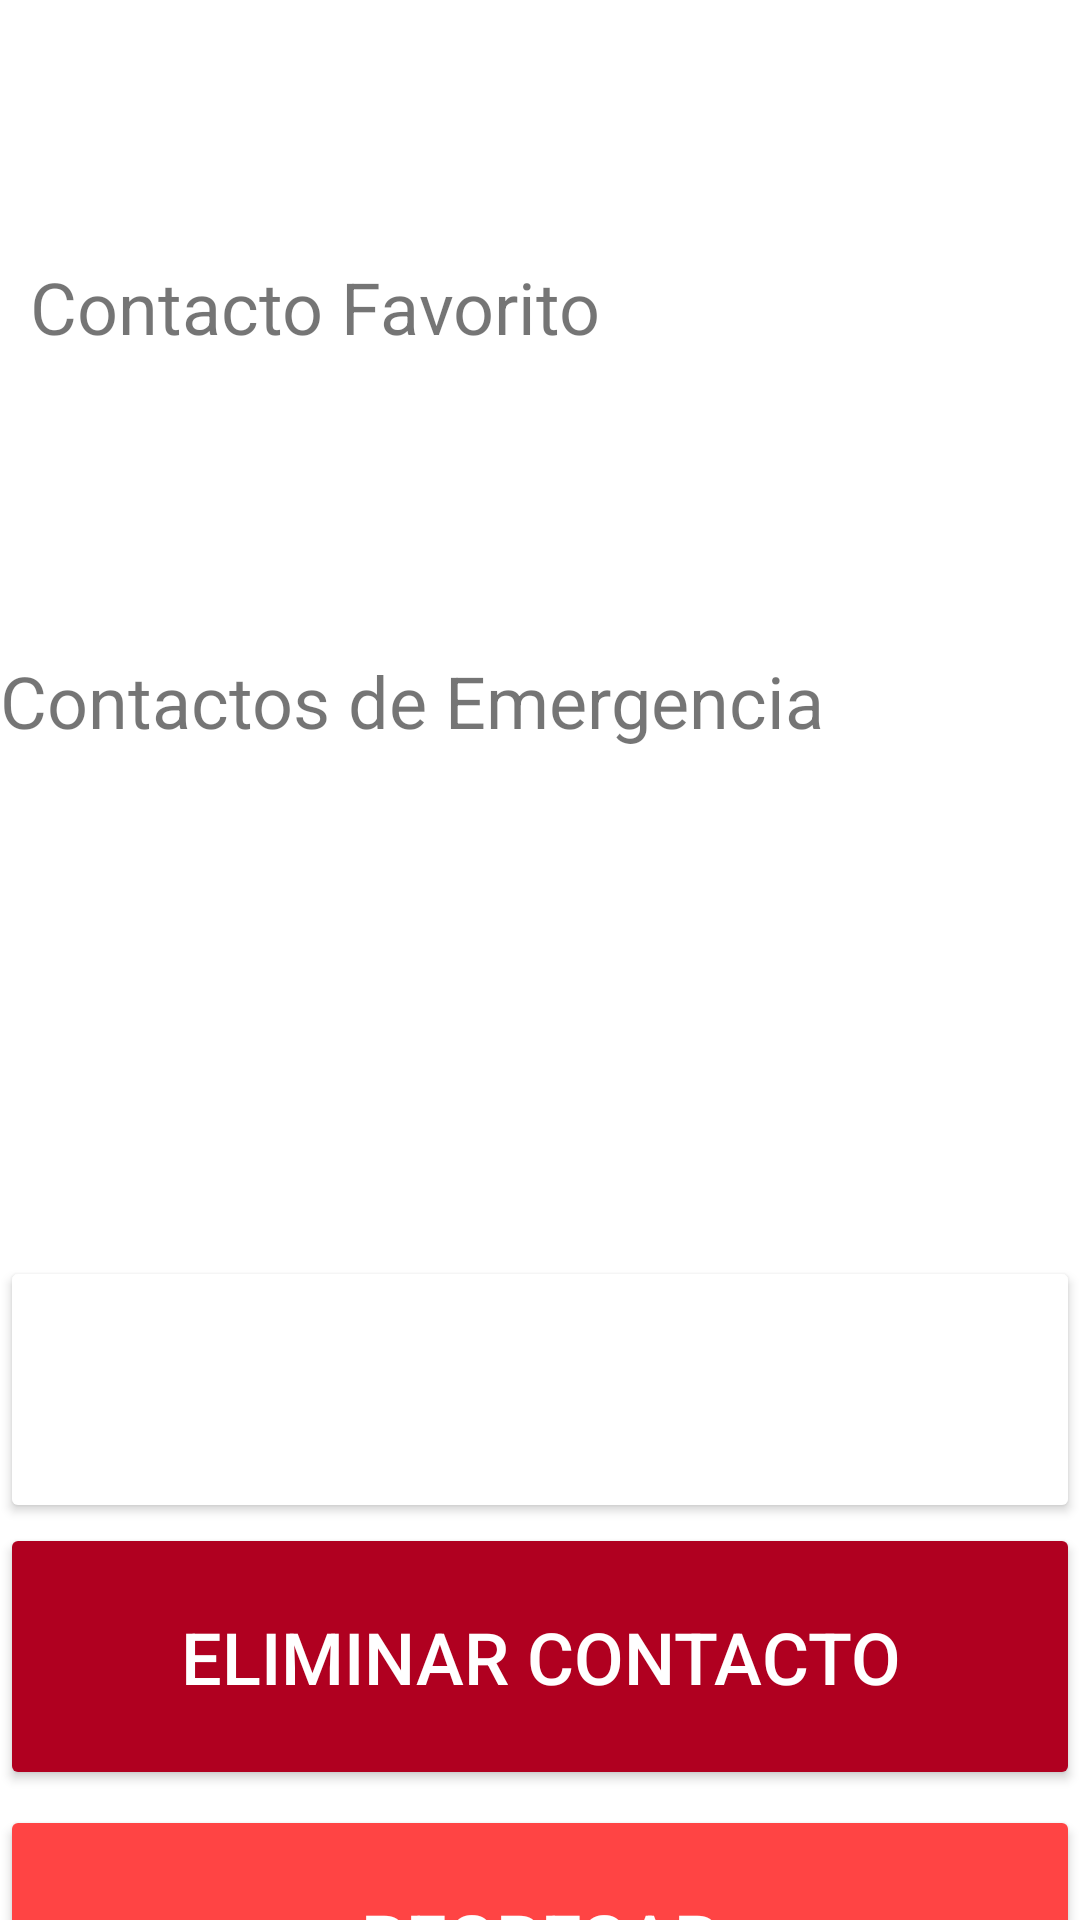

Write the Android layout XML for this screen, with the resource values it uses.
<!-- AndroidManifest.xml: application theme Theme.Light -->
<!-- res/layout/activity_lista_contactos.xml -->
<?xml version="1.0" encoding="utf-8"?>
<LinearLayout xmlns:android="http://schemas.android.com/apk/res/android"
    xmlns:app="http://schemas.android.com/apk/res-auto"
    xmlns:tools="http://schemas.android.com/tools"
    android:id="@+id/main"
    android:layout_width="match_parent"
    android:layout_height="match_parent"
    android:orientation="vertical"
    tools:context=".listaContactos">

    <androidx.appcompat.widget.Toolbar
        android:id="@+id/toolbar3"
        android:layout_width="match_parent"
        android:layout_height="wrap_content"
        android:background="@color/lightBlue"
        android:minHeight="70dp"
        android:theme="?attr/actionBarTheme"
        app:title="Contactos"
        app:titleMarginStart="135dp"
        app:titleTextAppearance="@style/TextAppearance.AppCompat.Display1"
        app:titleTextColor="@color/white" />

    <TextView
        android:id="@+id/textView7"
        android:layout_width="match_parent"
        android:layout_height="wrap_content"
        android:text="Contacto Favorito"
        android:paddingTop="16dp"
        android:paddingBottom="8dp"
        android:layout_marginLeft="10dp"
        android:textSize="24sp"/>

    <androidx.recyclerview.widget.RecyclerView
        android:id="@+id/listView_favorito"
        android:layout_width="match_parent"
        android:layout_height="75dp"
        android:layout_marginLeft="10dp"
        android:divider="@color/darkGray"
        android:dividerHeight="1dp" />

    <TextView
        android:id="@+id/textView9"
        android:layout_width="match_parent"
        android:layout_height="wrap_content"
        android:text="Contactos de Emergencia"
        android:textSize="24sp"
        android:paddingTop="16dp"
        android:paddingBottom="8dp"/>

    <androidx.recyclerview.widget.RecyclerView
        android:id="@+id/listViewEmergencia"
        android:layout_width="match_parent"
        android:layout_height="126dp"
        android:divider="@color/darkGray"
        android:dividerHeight="1dp" />

    <Button
        android:id="@+id/button"
        android:layout_width="match_parent"
        android:layout_height="89dp"
        android:backgroundTint="@color/lightBlue"
        android:text="Editar contacto"
        android:textColor="@color/white"
        android:translationY="35dp"
        android:textSize="24sp"/>

    <Button
        android:id="@+id/button3"
        android:layout_width="match_parent"
        android:layout_height="89dp"
        android:backgroundTint="@color/design_default_color_error"
        android:text="Eliminar contacto"
        android:textColor="@color/white"
        android:translationY="35dp"
        android:textSize="24sp"/>

    <Button
        android:id="@+id/button4"
        android:layout_width="match_parent"
        android:layout_height="89dp"
        android:backgroundTint="@android:color/holo_red_light"
        android:onClick="ajusteContactos"
        android:text="Regresar"
        android:textColor="@color/white"
        android:textSize="24sp"
        android:translationY="40dp" />

</LinearLayout>
<!-- resources referenced by this layout -->
<resources>
  <color name="white">#FFFFFF</color>
  <style name="Theme.Light" parent="Theme.MaterialComponents.Light.NoActionBar">
          <item name="colorPrimary">@color/primary_light_blue</item>
          <item name="colorPrimaryVariant">@color/primary_dark_blue</item>
          <item name="colorSecondary">@color/secondary</item>
          <item name="colorOnPrimary">@color/text_dark</item>
          <item name="colorOnBackground">@color/text_light</item>
          <item name="colorSurface">@color/background_light</item>
          <item name="colorOnSurface">@color/text_light</item>
      </style>
  <color name="primary_light_blue">#007FFF</color>
  <color name="primary_dark_blue">#0039a6</color>
  <color name="secondary">#FF0000</color>
  <color name="text_dark">#FFFFFF</color>
  <color name="text_light">#000000</color>
  <color name="background_light">#FFFFFF</color>
</resources>
